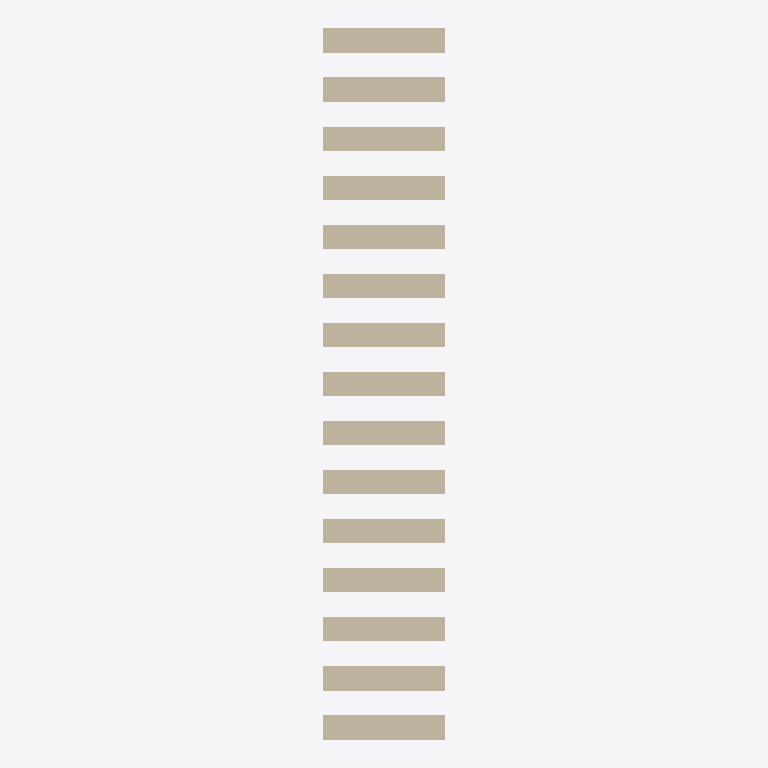
Plan cut of the same IFC building model at storey 'My Storey' (level 0.00 m, cut at 1.40 m), seen from above with north up, elements coloured by IFC class: 15 walls (beige). Cut surfaces are drawn darker.
Extent 5.0 m × 29.0 m × 3.0 m (x, y, z). Storeys (1): My Storey at 0.00 m. Elements (15): 15 IfcWall.

HEADER;
FILE_DESCRIPTION(('ViewDefinition[DesignTransferView]'),'2;1');
FILE_NAME('Standards test 2023.ifc','2024-09-21T18:53:14+02:00',(),(),'IfcOpenShell 0.8.0','Bonsai 0.8.0','Nobody');
FILE_SCHEMA(('IFC4'));
ENDSEC;
DATA;
#1=IFCPROJECT('11oU0bGaH2cBEa$GR05oxi',$,'My Project',$,$,$,$,(#14,#26),#9);
#30=IFCSITE('0NqNCP3tr1zeCY3GzgFpZL',$,'My Site',$,$,#53,$,$,$,$,$,$,$,$);
#36=IFCBUILDING('3Qu4z5iP58c92ghUqopLXA',$,'My Building',$,$,#59,$,$,$,$,$,$);
#42=IFCBUILDINGSTOREY('3XL$0n8df2hBpTNx4Rz6RH',$,'My Storey',$,$,#65,$,$,$,$);
#3889=IFCWALL('2IUlnw1oT7T8AzPLlPx9_v',$,'Wall',$,$,#5847,#3900,$,$);
#3769=IFCWALL('3sLnRInsD1hPNiKgtVAfzL',$,'Wall',$,$,#5842,#3776,$,$);
#4431=IFCWALL('2xC21c_ln7Ze199SUbNrWc',$,'Wall',$,$,#5902,#4442,$,$);
#4474=IFCWALL('3ojRcAuHLEGOjIvAi83ul_',$,'Wall',$,$,#5907,#4485,$,$);
#4666=IFCWALL('1yPpxDQ7b0VRojt8B8ObDL',$,'Wall',$,$,#5912,#4677,$,$);
#3938=IFCWALL('2rVfCPmSL8NfV$9noeA$2i',$,'Wall',$,$,#5852,#3949,$,$);
#4087=IFCWALL('1jrD3ceInFZwnTBQ70z_kL',$,'Wall',$,$,#5862,#4098,$,$);
#3981=IFCWALL('2yGlxGLCfE0PheczhS3w07',$,'Wall',$,$,#5857,#3992,$,$);
#4130=IFCWALL('1A6pwTMSf4eR2iKaaxo_U3',$,'Wall',$,$,#5867,#4141,$,$);
#4173=IFCWALL('2m5rglL5P5oAHbSKSrqjBC',$,'Wall',$,$,#5872,#4184,$,$);
#4216=IFCWALL('1n58VcC815KwsTGuEH09O6',$,'Wall',$,$,#5877,#4227,$,$);
#4302=IFCWALL('1qZE$L9Zr6GeKuTUFgyN$h',$,'Wall',$,$,#5887,#4313,$,$);
#4259=IFCWALL('3db9g2gYr96RwMByTxYoRt',$,'Wall',$,$,#5882,#4270,$,$);
#4345=IFCWALL('1cYNPqmVTBPAWafRvKsu5w',$,'Wall',$,$,#5892,#4356,$,$);
#4388=IFCWALL('0n1C1hj7HAkhm8410JUzw_',$,'Wall',$,$,#5897,#4399,$,$);
ENDSEC;
